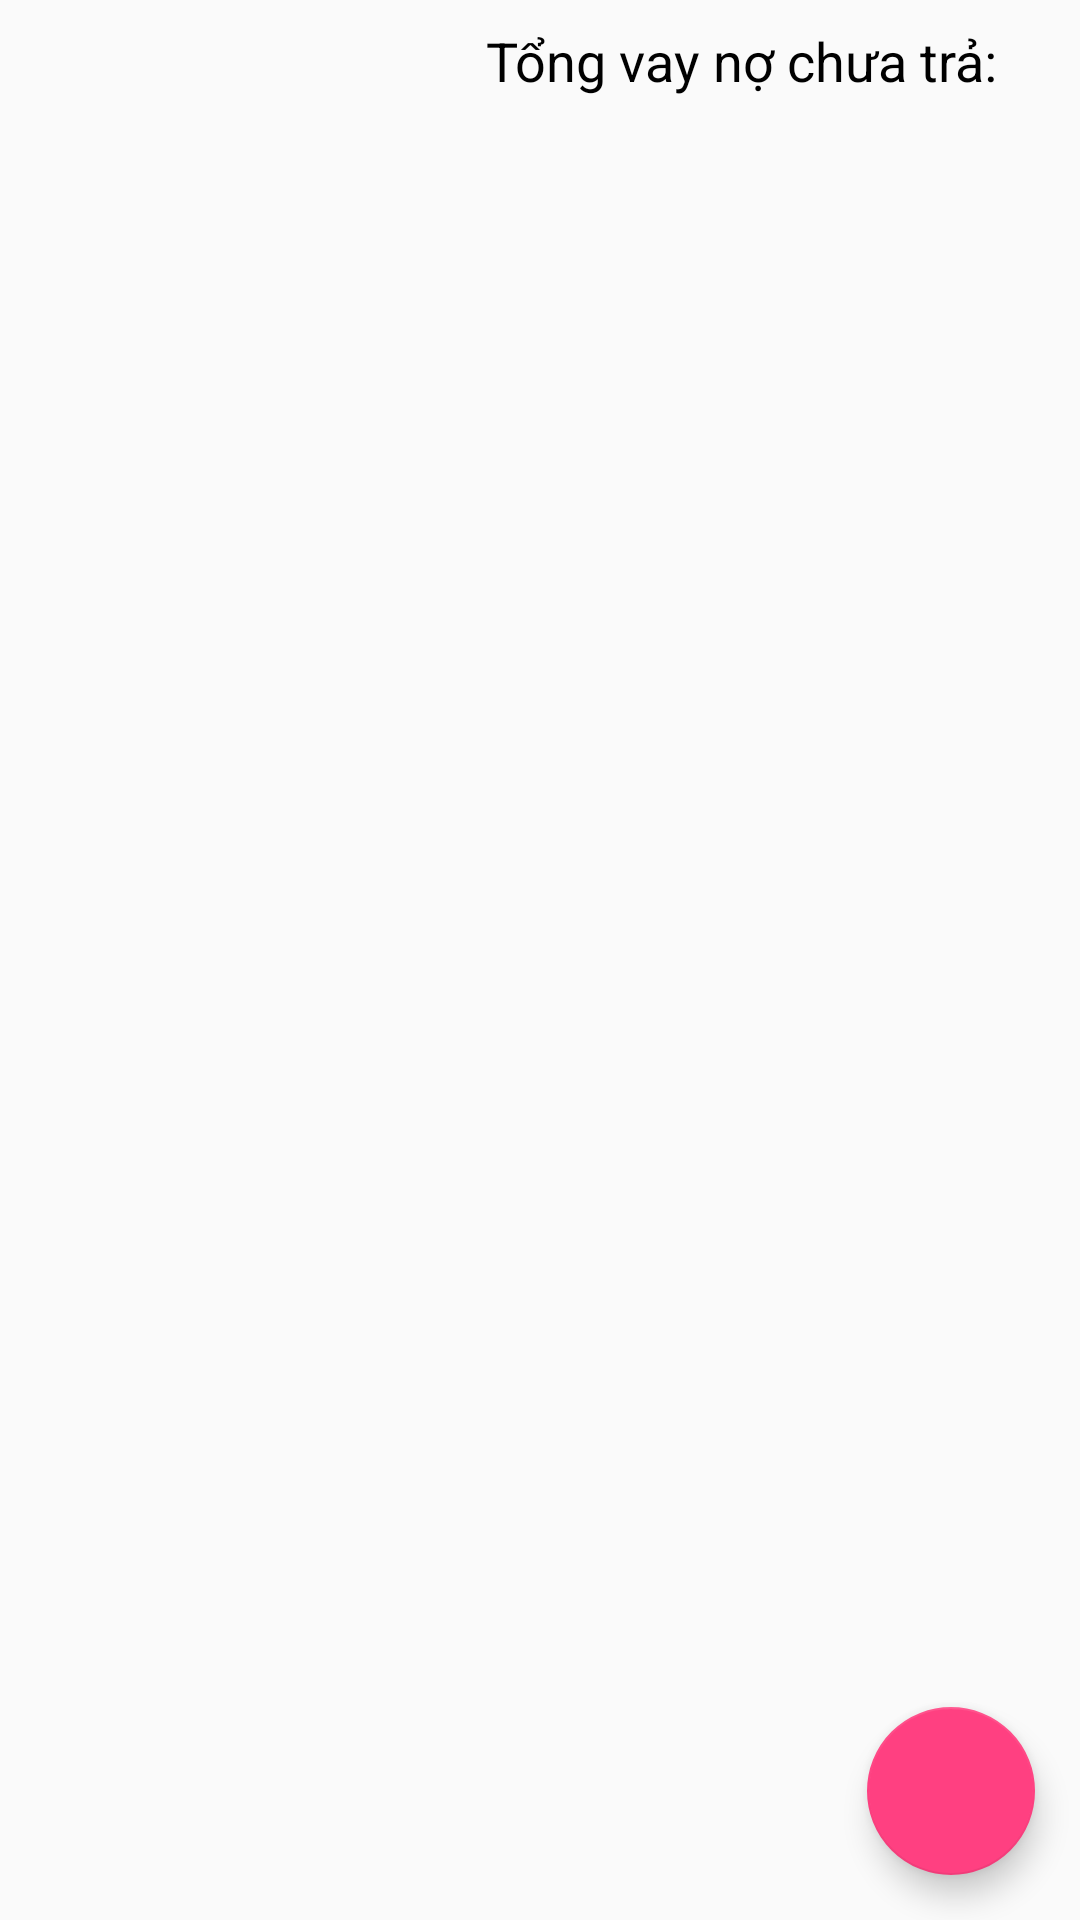

The Android layout XML behind this screen, and the referenced resources:
<!-- AndroidManifest.xml: application theme AppTheme -->
<!-- res/layout/fragment_debt_main.xml -->
<?xml version="1.0" encoding="utf-8"?>
<RelativeLayout xmlns:android="http://schemas.android.com/apk/res/android"
    android:layout_width="match_parent"
    android:layout_height="match_parent">

    <LinearLayout
        android:layout_width="match_parent"
        android:layout_height="match_parent"
        android:orientation="vertical">

        <TextView
            android:id="@+id/text_frag_debt_main_total_unpaid"
            android:layout_width="match_parent"
            android:layout_height="wrap_content"
            android:layout_marginRight="20dp"
            android:gravity="right"
            android:padding="8dp"
            android:text="@string/text_total_debt_unpaid"
            android:textColor="@android:color/black"
            android:textSize="@dimen/text_name_cata_size" />

        <android.support.v7.widget.RecyclerView
            android:id="@+id/recyclerview_frag_debt_main"
            android:layout_width="match_parent"
            android:layout_height="match_parent"
            android:layout_margin="10dp">

        </android.support.v7.widget.RecyclerView>

    </LinearLayout>

    <android.support.design.widget.FloatingActionButton
        android:id="@+id/floatbutton_frag_debt_main_add"
        android:layout_width="wrap_content"
        android:layout_height="wrap_content"
        android:layout_alignParentBottom="true"
        android:layout_alignParentRight="true"
        android:layout_margin="15dp" />
</RelativeLayout>
<!-- resources referenced by this layout -->
<resources>
  <dimen name="text_name_cata_size">18sp</dimen>
  <string name="text_total_debt_unpaid">Tổng vay nợ chưa trả: </string>
  <style name="AppTheme" parent="Theme.AppCompat.Light.NoActionBar">
          
          <item name="android:windowDisablePreview">true</item>
          <item name="windowActionBar">false</item>
          <item name="android:textColorPrimary">@android:color/white</item>
          <item name="android:textColorSecondary">@android:color/white</item>
          <item name="actionMenuTextColor">@android:color/white</item>
          <item name="android:windowNoTitle">true</item>
          <item name="colorPrimary">@color/colorPrimary</item>
          <item name="colorPrimaryDark">@color/colorPrimaryDark</item>
          <item name="colorAccent">@color/colorAccent</item>
      </style>
  <color name="colorPrimary">#D32F2F</color>
  <color name="colorPrimaryDark">#F44336</color>
  <color name="colorAccent">#FF4081</color>
</resources>
